Run: headless pygame with SDL's dummy video driver; simulated clock (each Clock.tick advances the game by its frame time, no real sleeping); random seed 0; keys injected as events and as key.get_pressed() state; mouse plan: one left click at the window centre at the start of phase 2, then a move to the lower-right quarter at the start of phase 3.
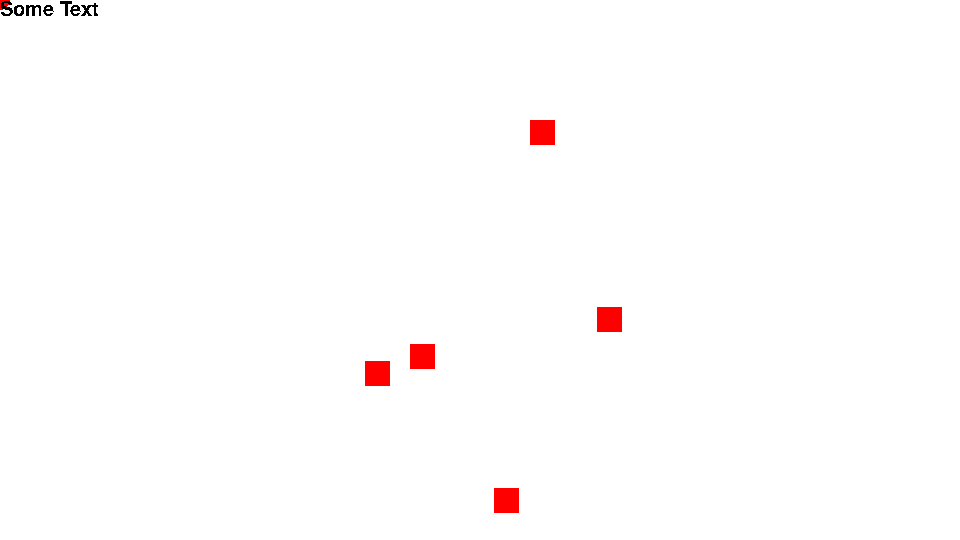
Frame 1 of 4 · flips 1–60 · no input
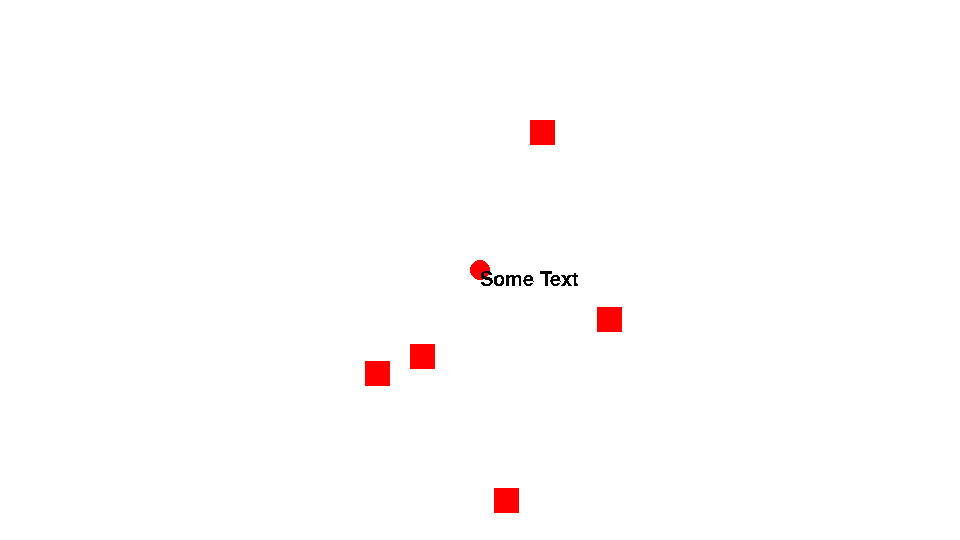
Frame 2 of 4 · flips 61–180 · clicked the window centre · tapped SPACE, RETURN · held RIGHT (→), D
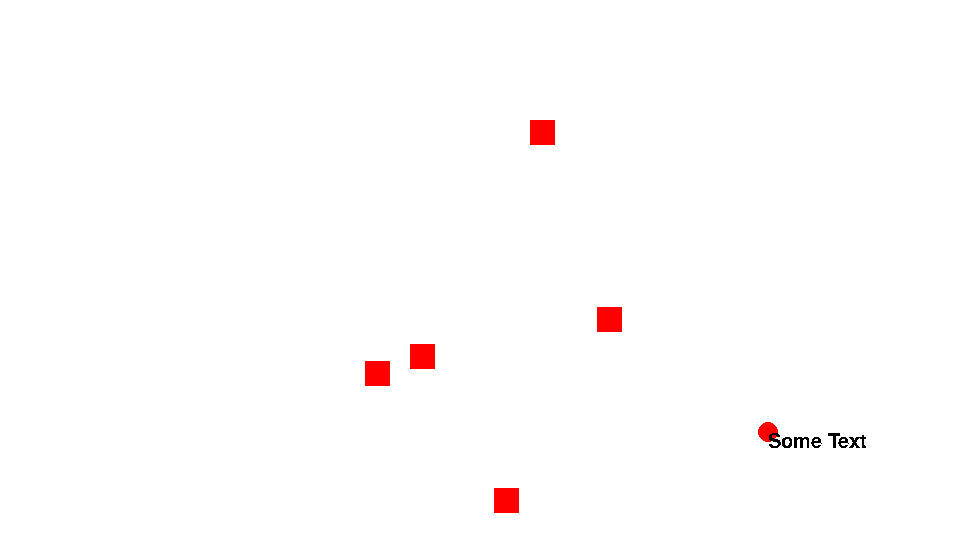
Frame 3 of 4 · flips 181–300 · moved the mouse to the lower-right quarter · held DOWN (↓), S
Frame 4 of 4 · flips 301–420 · held LEFT (←), A, UP (↑), W · screen unchanged from frame 3, image omitted

The pygame program that drew these frames:

import pygame
import random
import time

#Set up
pygame.init()
screen = pygame.display.set_mode((960, 540))
clock = pygame.time.Clock()
running = True
pygame.font.init() 

##classes
class Block(pygame.sprite.Sprite):
    def __init__(self, color, width,height):
        # Constructor. Pass in the color of the block, and its size.
 
        # Call the parent class (Sprite) constructor
        super().__init__()
 
        # Create an image of the block, and fill it with a color.
        self.image = pygame.Surface([width,height])
        self.image.fill(color)

        # Fetch the rectangle object that has the dimensions of the image
        # image.
        # Update the position of this object by setting the values
        # of rect.x and rect.y
        self.rect = self.image.get_rect()

##Main

#Variables
all_sprites_list = pygame.sprite.Group()

last_frame_mouse_x, last_frame_mouse_y = pygame.mouse.get_pos()
mouse_x, mouse_y = pygame.mouse.get_pos()
last_frame_time = time.time()

## Text
my_font = pygame.font.SysFont('Comic Sans MS', 30)
text_surface = my_font.render('Some Text', False, (0, 0, 0))

#Colors
RED = (255,0,0)
GREEN = (0,255,0)
BLUE = (0,0,255)

#Target sprite set up
for i in range(5):
    # This represents a Bad sprite
    Target = Block(RED, 25,25)
 
    # Set a random location for the target sprite
    Target.rect.x = random.randint(100, 800)
    Target.rect.y = random.randint(100, 500)
 
    # Add the target sprite to the list of objects
    all_sprites_list.add(Target)

# Loop
while running:
    # calculate deltatime
    current_time = time.time()
    delta_time = current_time - last_frame_time
    last_frame_time = current_time

    # calculate mouse deltas
    mouse_x, mouse_y = pygame.mouse.get_pos()
    mouse_delta_x, mouse_delta_y = mouse_x - last_frame_mouse_x, mouse_y - last_frame_mouse_y
    last_frame_mouse_x, last_frame_mouse_y = mouse_x, mouse_y
    
    # debbug
    # print(deltaTime)

    # keep an eye out for quitting
    for event in pygame.event.get():
        if event.type == pygame.QUIT:
            running = False
        if event.type == pygame.MOUSEBUTTONDOWN:
            for sprite in all_sprites_list:
                if (sprite.rect.collidepoint((mouse_x, mouse_y))):
                    sprite.kill()
    # update screen (do this last)     
    screen.fill((255, 255, 255))

    all_sprites_list.draw(screen)

    pygame.draw.circle(screen, RED, (mouse_x, mouse_y), 10)
    screen.blit(text_surface, (mouse_x, mouse_y))

    pygame.display.flip()
    clock.tick(60)

pygame.quit()
